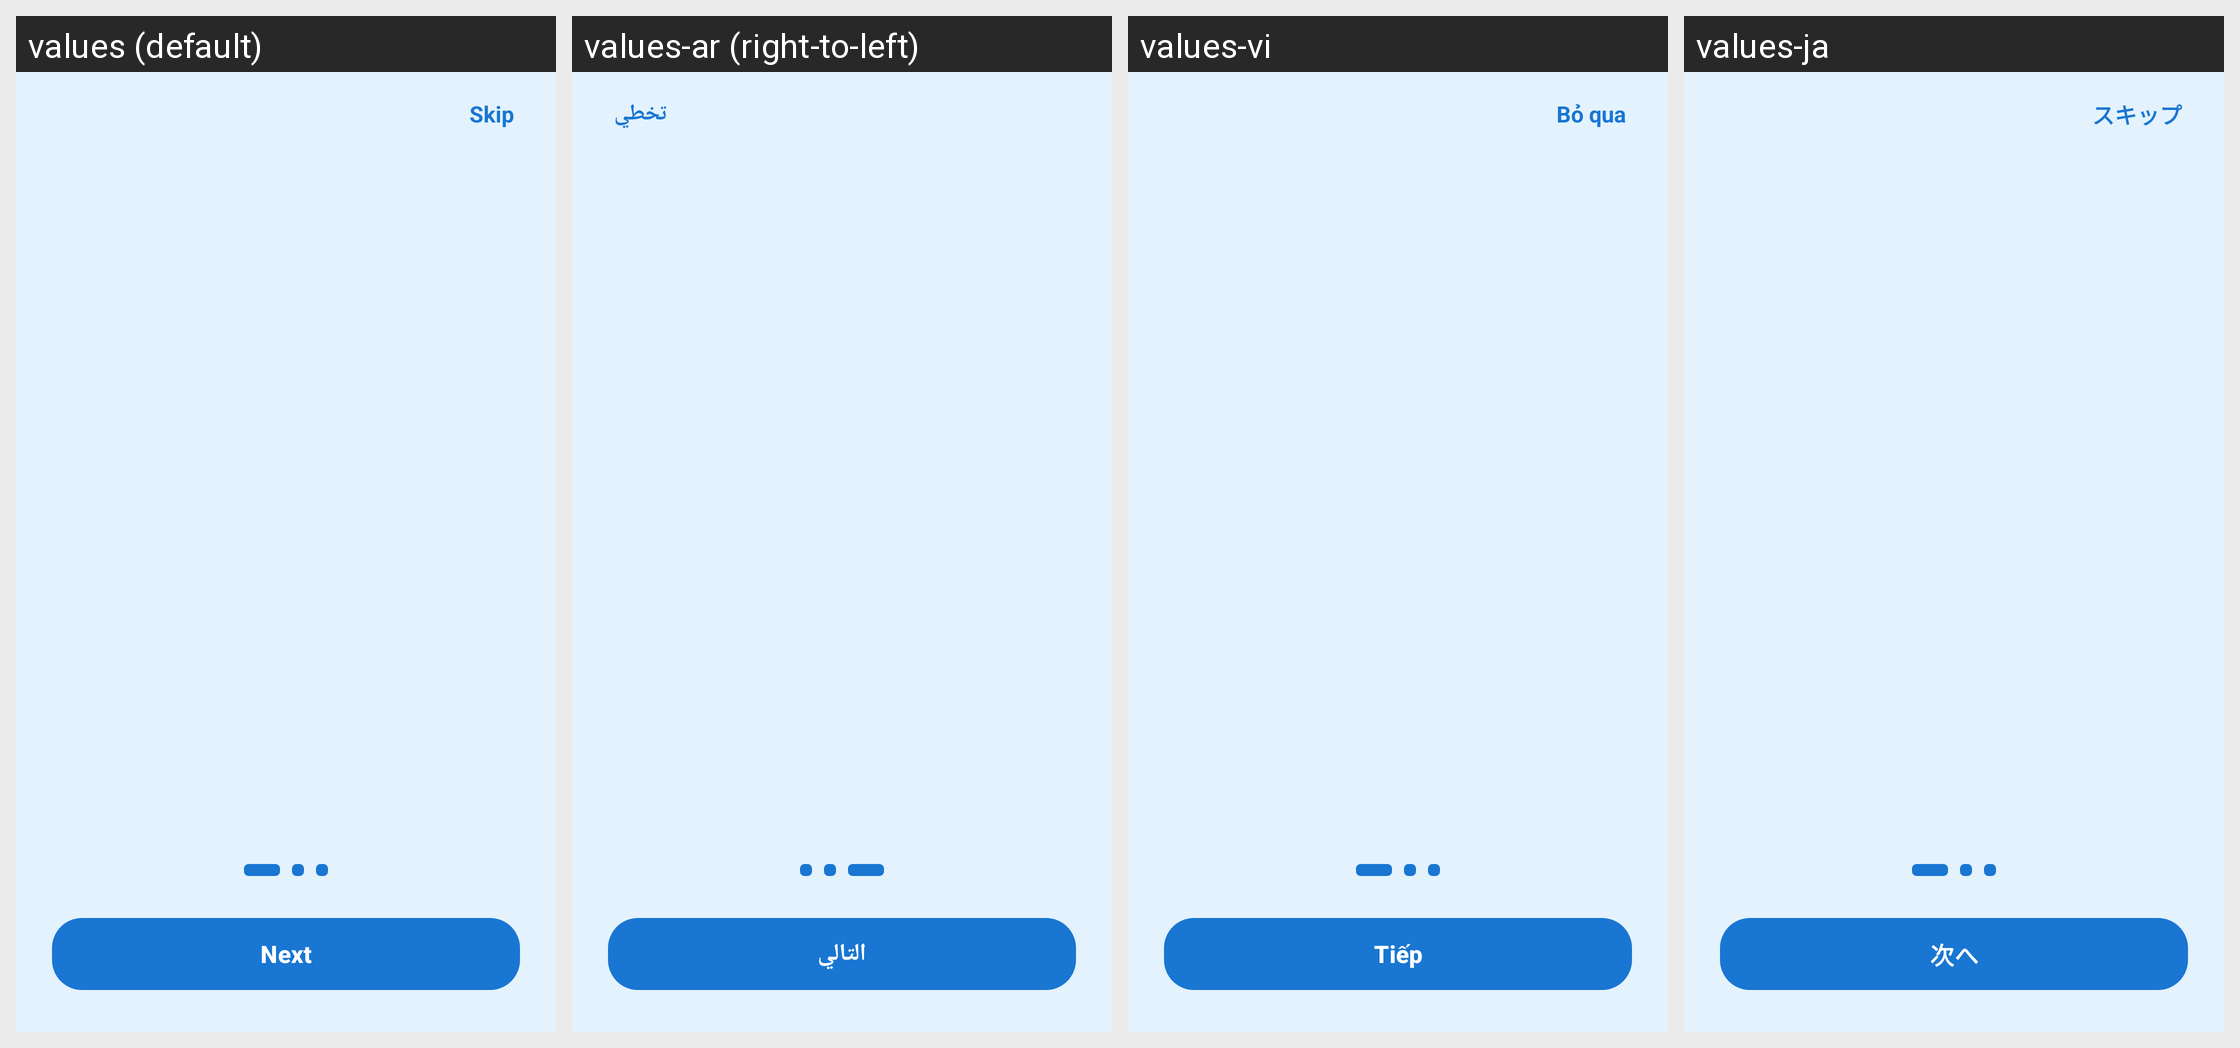

The same Android screen rendered under several of its app's locales, left to right. List the strings drawn on it with the default value and each locale's translation.
Android screen res/layout/fragment_onboarding.xml rendered under 4 locales, left to right: values (default), values-ar (right-to-left), values-vi, values-ja. Device: Nexus 5 (rendered at 1080×1920; each locale shown at half size, 540×960, under a caption strip naming it); theme Theme.BluetoothTracker.
Other locales in the repository, not shown: values-bg, values-de, values-es, values-fa, values-fi, values-fr, values-hi, values-hu, values-in, values-it, values-ko, values-ms, values-pl, values-pt, values-ro, values-ru, values-sk, values-th, values-tr, values-ur.
Strings drawn on this screen, with the default value and each locale's value (text and hints the layout hard-codes, and strings that could not be matched under every locale, appear in the picture but are not listed):

skip
  values: Skip
  values-ar: تخطي
  values-vi: Bỏ qua
  values-ja: スキップ

next
  values: Next
  values-ar: التالي
  values-vi: Tiếp
  values-ja: 次へ
